Run: headless pygame with SDL's dummy video driver; simulated clock (each Clock.tick advances the game by its frame time, no real sleeping); random seed 0; keys injected as events and as key.get_pressed() state; no mouse input.
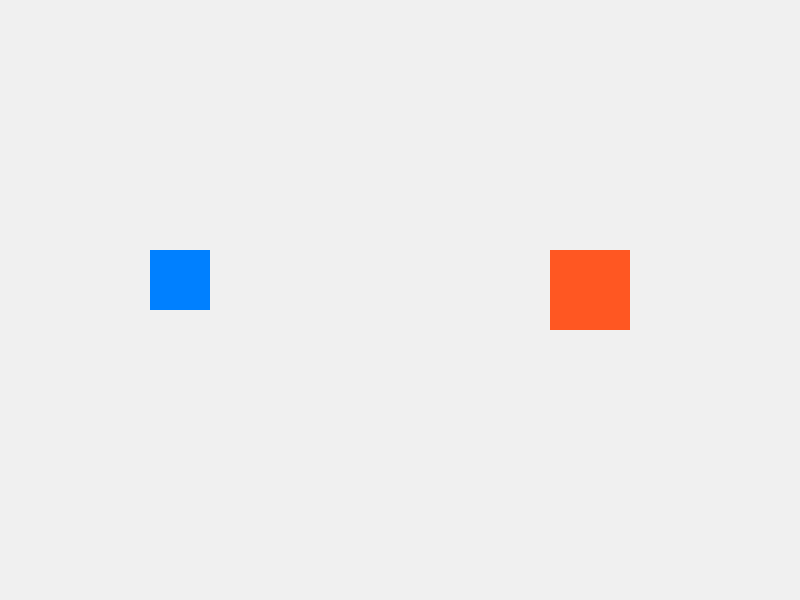
Frame 1 of 4 · flips 1–60 · no input
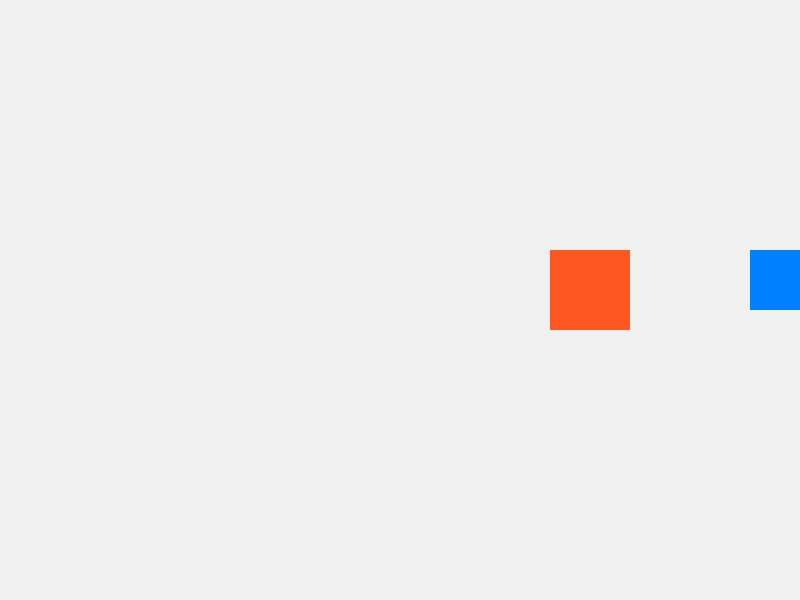
Frame 2 of 4 · flips 61–180 · tapped SPACE, RETURN · held RIGHT (→), D
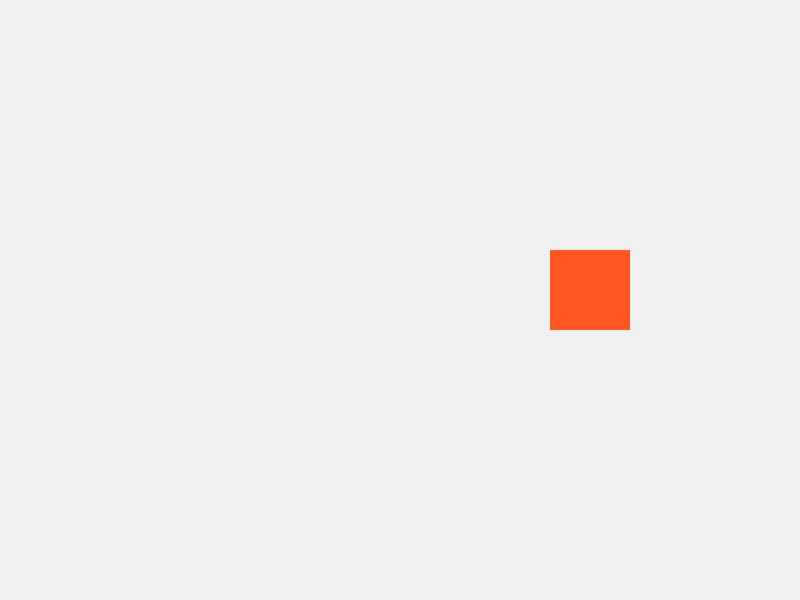
Frame 3 of 4 · flips 181–300 · held DOWN (↓), S
Frame 4 of 4 · flips 301–420 · held LEFT (←), A, UP (↑), W · screen same as frame 1, image omitted

The pygame program that drew these frames:

import pygame
import sys

pygame.init()
screen = pygame.display.set_mode((800, 600))
clock = pygame.time.Clock()


x, y, w, h, speed = 150, 250, 60, 60, 5

while True:
    for event in pygame.event.get():
        if event.type == pygame.QUIT:
            pygame.quit()
            sys.exit()

    
    keys = pygame.key.get_pressed()
    if keys[pygame.K_LEFT]:  x -= speed
    if keys[pygame.K_RIGHT]: x += speed
    if keys[pygame.K_UP]:    y -= speed
    if keys[pygame.K_DOWN]:  y += speed

    screen.fill((240, 240, 240)) 

    
    pygame.draw.rect(screen, (0, 128, 255), (x, y, w, h))
    pygame.draw.rect(screen, (255, 87, 34), (550, 250, 80, 80))

    pygame.display.flip()
    clock.tick(60)
